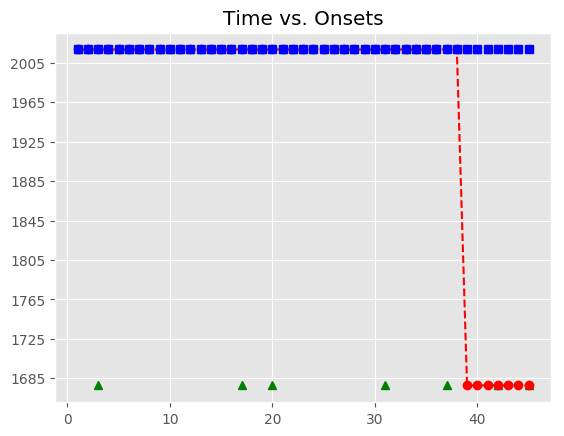

Values plotted in this chart, from the file beside it:
, Asynchrony, Tap Onset, Test, True Onset, User ID, IOI, Max, Min, Sanitized Tap Onset, Sanitized Asynchrony, Sanitized Mean Asynchrony, Sanitized Std Dev Asynchrony, Mean Asynchrony, Std Dev Asynchrony, Missed Taps, Phase Correction Response
1, 470.8, 2018-06-14 14:36:21.213366000, H2a4, 2018-06-14 14:36:20.742584000, 410, 0 days 00:00:00.336024000, 2018-06-14 14:36:20.910596000, 2018-06-14 14:36:20.582710500, 2018-06-14 14:36:20.845244000, 102.7, 46.2, 62.85, 1303, 584, 7, 32.1
2, 700.2, 2018-06-14 14:36:21.778785000, H2a4, 2018-06-14 14:36:21.078608000, 410, 0 days 00:00:00.335651000, 2018-06-14 14:36:21.246433500, 2018-06-14 14:36:20.910596000, 2018-06-14 14:36:21.213366000, 134.8, 46.2, 62.85, 1303, 584, 7, 
3, 696.2, 2018-06-14 14:36:22.110434000, H2a4, 2018-06-14 14:36:21.414259000, 410, 0 days 00:00:00.335938000, 2018-06-14 14:36:21.582228000, 2018-06-14 14:36:21.246433500, , , 46.2, 62.85, 1303, 584, 7, 
4, 736.8, 2018-06-14 14:36:22.486970000, H2a4, 2018-06-14 14:36:21.750197000, 410, 0 days 00:00:00.335728000, 2018-06-14 14:36:21.918061000, 2018-06-14 14:36:21.582228000, 2018-06-14 14:36:21.778785000, 28.59, 46.2, 62.85, 1303, 584, 7, -4.079
5, 724.6, 2018-06-14 14:36:22.810509000, H2a4, 2018-06-14 14:36:22.085925000, 410, 0 days 00:00:00.319897000, 2018-06-14 14:36:22.245873500, 2018-06-14 14:36:21.918061000, 2018-06-14 14:36:22.110434000, 24.51, 46.2, 62.85, 1303, 584, 7, 56.64
6, 728.1, 2018-06-14 14:36:23.133958000, H2a4, 2018-06-14 14:36:22.405822000, 410, 0 days 00:00:00.335840000, 2018-06-14 14:36:22.573742000, 2018-06-14 14:36:22.245873500, 2018-06-14 14:36:22.486970000, 81.15, 46.2, 62.85, 1303, 584, 7, -12.3
7, 732.2, 2018-06-14 14:36:23.473902000, H2a4, 2018-06-14 14:36:22.741662000, 410, 0 days 00:00:00.335856000, 2018-06-14 14:36:22.909590000, 2018-06-14 14:36:22.573742000, 2018-06-14 14:36:22.810509000, 68.85, 46.2, 62.85, 1303, 584, 7, -12.41
8, 723.4, 2018-06-14 14:36:23.800963000, H2a4, 2018-06-14 14:36:23.077518000, 410, 0 days 00:00:00.335865000, 2018-06-14 14:36:23.245450500, 2018-06-14 14:36:22.909590000, 2018-06-14 14:36:23.133958000, 56.44, 46.2, 62.85, 1303, 584, 7, 4.079
9, 719.2, 2018-06-14 14:36:24.132562000, H2a4, 2018-06-14 14:36:23.413383000, 410, 0 days 00:00:00.335639000, 2018-06-14 14:36:23.581202500, 2018-06-14 14:36:23.245450500, 2018-06-14 14:36:23.473902000, 60.52, 46.2, 62.85, 1303, 584, 7, -8.578
10, 658.2, 2018-06-14 14:36:24.407176000, H2a4, 2018-06-14 14:36:23.749022000, 410, 0 days 00:00:00.335866000, 2018-06-14 14:36:23.916955000, 2018-06-14 14:36:23.581202500, 2018-06-14 14:36:23.800963000, 51.94, 46.2, 62.85, 1303, 584, 7, -4.267
11, 707, 2018-06-14 14:36:24.791934000, H2a4, 2018-06-14 14:36:24.084888000, 410, 0 days 00:00:00.319886000, 2018-06-14 14:36:24.244831000, 2018-06-14 14:36:23.916955000, 2018-06-14 14:36:24.132562000, 47.67, 46.2, 62.85, 1303, 584, 7, -45.27
12, 673.5, 2018-06-14 14:36:25.078322000, H2a4, 2018-06-14 14:36:24.404774000, 410, 0 days 00:00:00.335797000, 2018-06-14 14:36:24.572672500, 2018-06-14 14:36:24.244831000, 2018-06-14 14:36:24.407176000, 2.402, 46.2, 62.85, 1303, 584, 7, 48.96
13, 788.5, 2018-06-14 14:36:25.529071000, H2a4, 2018-06-14 14:36:24.740571000, 410, 0 days 00:00:00.337882000, 2018-06-14 14:36:24.909512000, 2018-06-14 14:36:24.572672500, 2018-06-14 14:36:24.791934000, 51.36, 46.2, 62.85, 1303, 584, 7, -51.49
14, 810.8, 2018-06-14 14:36:25.889276000, H2a4, 2018-06-14 14:36:25.078453000, 410, 0 days 00:00:00.333636000, 2018-06-14 14:36:25.245271000, 2018-06-14 14:36:24.909512000, 2018-06-14 14:36:25.078322000, -0.131, 46.2, 62.85, 1303, 584, 7, 117.1
15, 857.7, 2018-06-14 14:36:26.269794000, H2a4, 2018-06-14 14:36:25.412089000, 410, 0 days 00:00:00.335969000, 2018-06-14 14:36:25.580073500, 2018-06-14 14:36:25.245271000, 2018-06-14 14:36:25.529071000, 117, 46.2, 62.85, 1303, 584, 7, 24.24
16, 1091, 2018-06-14 14:36:26.839056000, H2a4, 2018-06-14 14:36:25.748058000, 410, 0 days 00:00:00.319651000, 2018-06-14 14:36:25.907883500, 2018-06-14 14:36:25.580073500, 2018-06-14 14:36:25.889276000, 141.2, 46.2, 62.85, 1303, 584, 7, 
17, 1336, 2018-06-14 14:36:27.403851000, H2a4, 2018-06-14 14:36:26.067709000, 410, 0 days 00:00:00.335961000, 2018-06-14 14:36:26.235689500, 2018-06-14 14:36:25.907883500, , , 46.2, 62.85, 1303, 584, 7, 
18, 1410, 2018-06-14 14:36:27.813261000, H2a4, 2018-06-14 14:36:26.403670000, 410, 0 days 00:00:00.335724000, 2018-06-14 14:36:26.571532000, 2018-06-14 14:36:26.235689500, 2018-06-14 14:36:26.269794000, -133.9, 46.2, 62.85, 1303, 584, 7, 233.5
19, 1348, 2018-06-14 14:36:28.087824000, H2a4, 2018-06-14 14:36:26.739394000, 410, 0 days 00:00:00.335873000, 2018-06-14 14:36:26.907330500, 2018-06-14 14:36:26.571532000, 2018-06-14 14:36:26.839056000, 99.66, 46.2, 62.85, 1303, 584, 7, 
20, 1324, 2018-06-14 14:36:28.399083000, H2a4, 2018-06-14 14:36:27.075267000, 410, 0 days 00:00:00.335573000, 2018-06-14 14:36:27.243053500, 2018-06-14 14:36:26.907330500, , , 46.2, 62.85, 1303, 584, 7, 
21, 1299, 2018-06-14 14:36:28.710129000, H2a4, 2018-06-14 14:36:27.410840000, 410, 0 days 00:00:00.320173000, 2018-06-14 14:36:27.570926500, 2018-06-14 14:36:27.243053500, 2018-06-14 14:36:27.403851000, -6.989, 46.2, 62.85, 1303, 584, 7, 89.24
22, 1339, 2018-06-14 14:36:29.070241000, H2a4, 2018-06-14 14:36:27.731013000, 410, 0 days 00:00:00.335694000, 2018-06-14 14:36:27.898860000, 2018-06-14 14:36:27.570926500, 2018-06-14 14:36:27.813261000, 82.25, 46.2, 62.85, 1303, 584, 7, -61.13
23, 1319, 2018-06-14 14:36:29.385502000, H2a4, 2018-06-14 14:36:28.066707000, 410, 0 days 00:00:00.335916000, 2018-06-14 14:36:28.234665000, 2018-06-14 14:36:27.898860000, 2018-06-14 14:36:28.087824000, 21.12, 46.2, 62.85, 1303, 584, 7, -24.66
24, 1393, 2018-06-14 14:36:29.795171000, H2a4, 2018-06-14 14:36:28.402623000, 410, 0 days 00:00:00.335841000, 2018-06-14 14:36:28.570543500, 2018-06-14 14:36:28.234665000, 2018-06-14 14:36:28.399083000, -3.54, 46.2, 62.85, 1303, 584, 7, -24.8
25, 1413, 2018-06-14 14:36:30.151328000, H2a4, 2018-06-14 14:36:28.738464000, 410, 0 days 00:00:00.335724000, 2018-06-14 14:36:28.906326000, 2018-06-14 14:36:28.570543500, 2018-06-14 14:36:28.710129000, -28.34, 46.2, 62.85, 1303, 584, 7, 24.39
26, 1421, 2018-06-14 14:36:30.495290000, H2a4, 2018-06-14 14:36:29.074188000, 410, 0 days 00:00:00.335795000, 2018-06-14 14:36:29.242085500, 2018-06-14 14:36:28.906326000, 2018-06-14 14:36:29.070241000, -3.947, 46.2, 62.85, 1303, 584, 7, -20.53
27, 1544, 2018-06-14 14:36:30.953518000, H2a4, 2018-06-14 14:36:29.409983000, 410, 0 days 00:00:00.319948000, 2018-06-14 14:36:29.569957000, 2018-06-14 14:36:29.242085500, 2018-06-14 14:36:29.385502000, -24.48, 46.2, 62.85, 1303, 584, 7, 89.72
28, 1707, 2018-06-14 14:36:31.436803000, H2a4, 2018-06-14 14:36:29.729931000, 410, 0 days 00:00:00.335702000, 2018-06-14 14:36:29.897782000, 2018-06-14 14:36:29.569957000, 2018-06-14 14:36:29.795171000, 65.24, 46.2, 62.85, 1303, 584, 7, 20.45
29, 1760, 2018-06-14 14:36:31.825789000, H2a4, 2018-06-14 14:36:30.065633000, 410, 0 days 00:00:00.335836000, 2018-06-14 14:36:30.233551000, 2018-06-14 14:36:29.897782000, 2018-06-14 14:36:30.151328000, 85.69, 46.2, 62.85, 1303, 584, 7, 8.126
30, 1735, 2018-06-14 14:36:32.136883000, H2a4, 2018-06-14 14:36:30.401469000, 410, 0 days 00:00:00.335973000, 2018-06-14 14:36:30.569455500, 2018-06-14 14:36:30.233551000, 2018-06-14 14:36:30.495290000, 93.82, 46.2, 62.85, 1303, 584, 7, 
31, 1698, 2018-06-14 14:36:32.435909000, H2a4, 2018-06-14 14:36:30.737442000, 410, 0 days 00:00:00.335812000, 2018-06-14 14:36:30.905348000, 2018-06-14 14:36:30.569455500, , , 46.2, 62.85, 1303, 584, 7, 
32, 1928, 2018-06-14 14:36:33.000918000, H2a4, 2018-06-14 14:36:31.073254000, 410, 0 days 00:00:00.319792000, 2018-06-14 14:36:31.233150000, 2018-06-14 14:36:30.905348000, 2018-06-14 14:36:30.953518000, -119.7, 46.2, 62.85, 1303, 584, 7, 163.5
33, 2091, 2018-06-14 14:36:33.483968000, H2a4, 2018-06-14 14:36:31.393046000, 410, 0 days 00:00:00.335670000, 2018-06-14 14:36:31.560881000, 2018-06-14 14:36:31.233150000, 2018-06-14 14:36:31.436803000, 43.76, 46.2, 62.85, 1303, 584, 7, 53.32
34, 2058, 2018-06-14 14:36:33.786866000, H2a4, 2018-06-14 14:36:31.728716000, 410, 0 days 00:00:00.335878000, 2018-06-14 14:36:31.896655000, 2018-06-14 14:36:31.560881000, 2018-06-14 14:36:31.825789000, 97.07, 46.2, 62.85, 1303, 584, 7, -24.78
35, 2111, 2018-06-14 14:36:34.175485000, H2a4, 2018-06-14 14:36:32.064594000, 410, 0 days 00:00:00.335960000, 2018-06-14 14:36:32.232574000, 2018-06-14 14:36:31.896655000, 2018-06-14 14:36:32.136883000, 72.29, 46.2, 62.85, 1303, 584, 7, -36.93
36, 2422, 2018-06-14 14:36:34.822490000, H2a4, 2018-06-14 14:36:32.400554000, 410, 0 days 00:00:00.335536000, 2018-06-14 14:36:32.568322000, 2018-06-14 14:36:32.232574000, 2018-06-14 14:36:32.435909000, 35.35, 46.2, 62.85, 1303, 584, 7, 
37, 2435, 2018-06-14 14:36:35.170676000, H2a4, 2018-06-14 14:36:32.736090000, 410, 0 days 00:00:00.319955000, 2018-06-14 14:36:32.896067500, 2018-06-14 14:36:32.568322000, , , 46.2, 62.85, 1303, 584, 7, 
38, 2606, 2018-06-14 14:36:35.661961000, H2a4, 2018-06-14 14:36:33.056045000, 410, 0 days 00:00:00.335791000, 2018-06-14 14:36:33.223940500, 2018-06-14 14:36:32.896067500, 2018-06-14 14:36:33.000918000, -55.13, 46.2, 62.85, 1303, 584, 7, 147.3
39, , , H2a4, 2018-06-14 14:36:33.391836000, 410, 0 days 00:00:00.335957000, 2018-06-14 14:36:33.559814500, 2018-06-14 14:36:33.223940500, 2018-06-14 14:36:33.483968000, 92.13, 46.2, 62.85, 1303, 584, 7, -33.06
40, , , H2a4, 2018-06-14 14:36:33.727793000, 410, 0 days 00:00:00.335877000, 2018-06-14 14:36:33.895731500, 2018-06-14 14:36:33.559814500, 2018-06-14 14:36:33.786866000, 59.07, 46.2, 62.85, 1303, 584, 7, 52.74
41, , , H2a4, 2018-06-14 14:36:34.063670000, 410, 0 days 00:00:00.335749000, 2018-06-14 14:36:34.231544500, 2018-06-14 14:36:33.895731500, 2018-06-14 14:36:34.175485000, 111.8, 46.2, 62.85, 1303, 584, 7, 
42, , , H2a4, 2018-06-14 14:36:34.399419000, 410, 0 days 00:00:00.335454000, 2018-06-14 14:36:34.567146000, 2018-06-14 14:36:34.231544500, , , 46.2, 62.85, 1303, 584, 7, 
43, , , H2a4, 2018-06-14 14:36:34.734873000, 410, 0 days 00:00:00.319928000, 2018-06-14 14:36:34.894837000, 2018-06-14 14:36:34.567146000, 2018-06-14 14:36:34.822490000, 87.62, 46.2, 62.85, 1303, 584, 7, 28.26
44, , , H2a4, 2018-06-14 14:36:35.054801000, 410, 0 days 00:00:00.335984000, 2018-06-14 14:36:35.222793000, 2018-06-14 14:36:34.894837000, 2018-06-14 14:36:35.170676000, 115.9, 46.2, 62.85, 1303, 584, 7, 
45, , , H2a4, 2018-06-14 14:36:35.390785000, 410, 0 days 00:00:00.335836000, 2018-06-14 14:36:35.558703000, 2018-06-14 14:36:35.222793000, , , 46.2, 62.85, 1303, 584, 7, 
